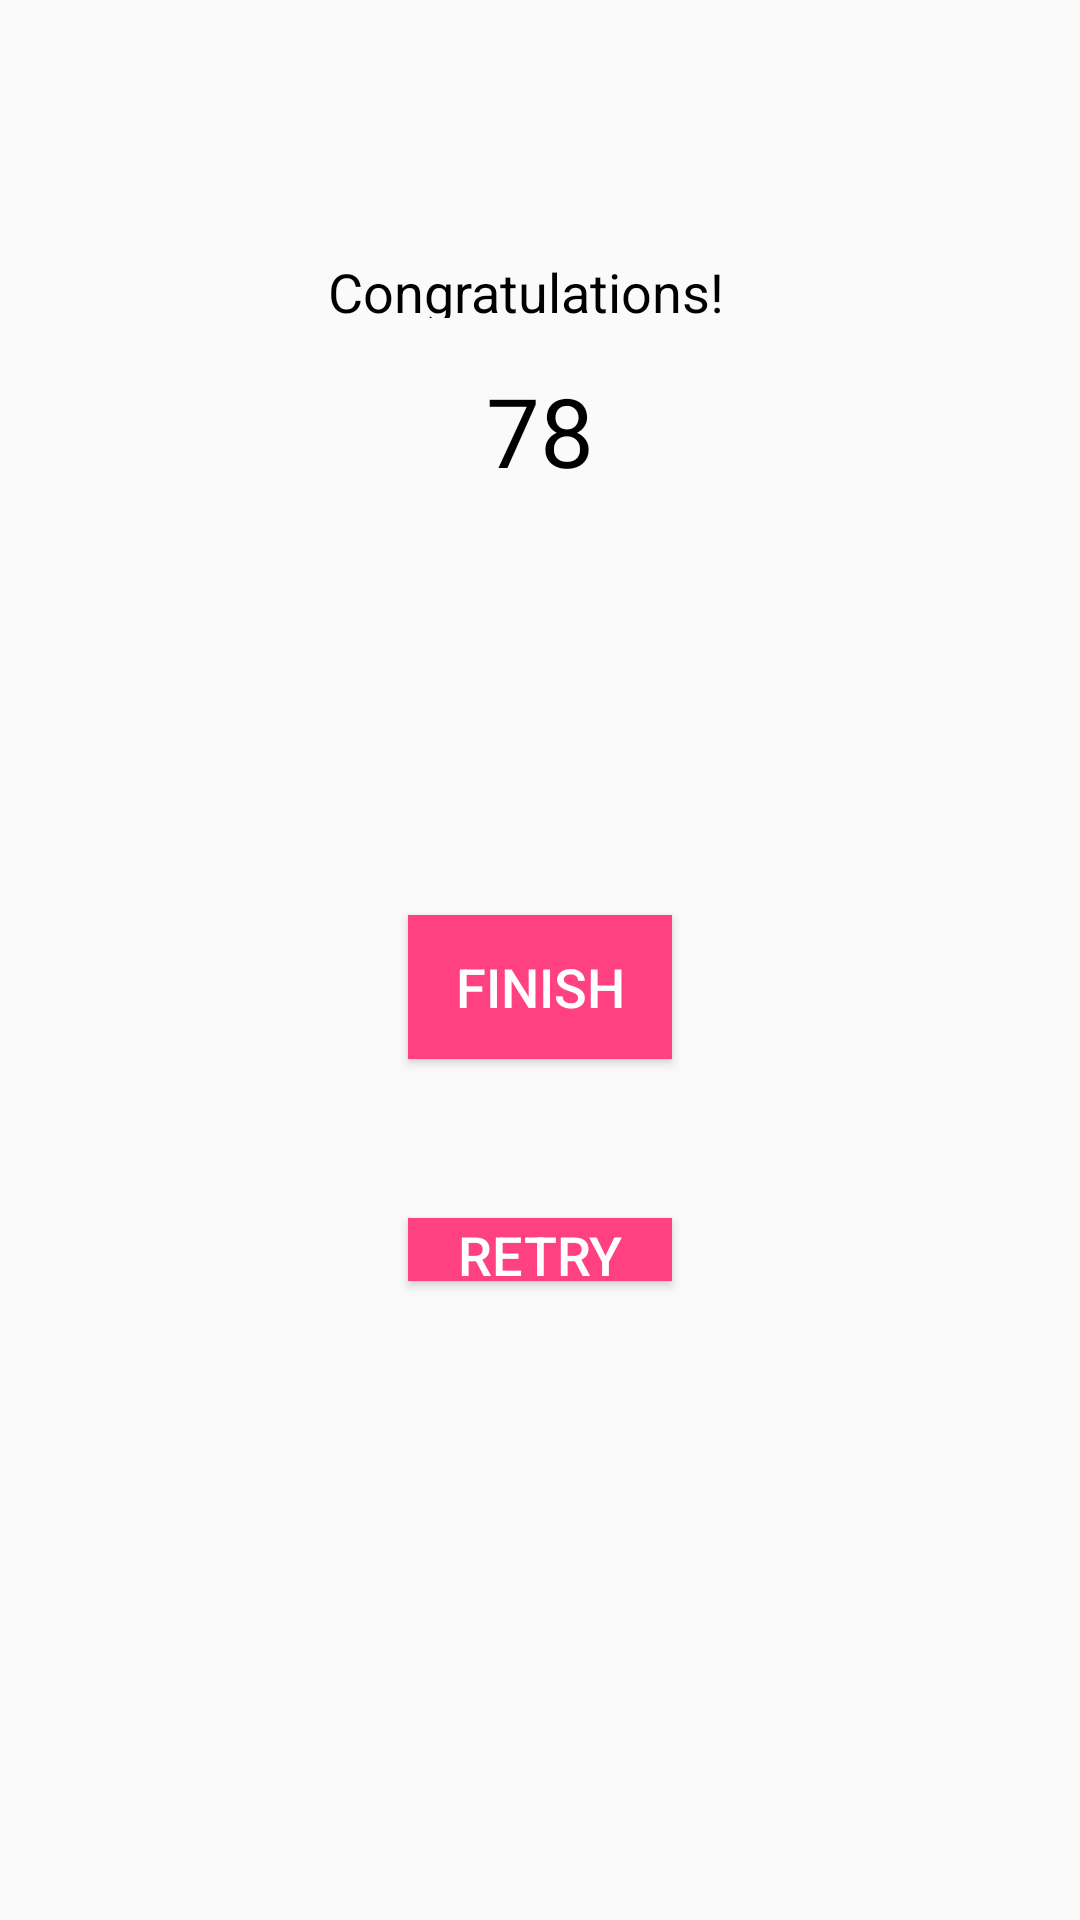

Reconstruct the res/layout file that produces this screen, plus the resources it refers to.
<!-- AndroidManifest.xml: application theme Theme.QuizQuest -->
<!-- res/layout/activity_quiz_results_page.xml -->
<RelativeLayout
    xmlns:android="http://schemas.android.com/apk/res/android"
    xmlns:app="http://schemas.android.com/apk/res-auto"
    xmlns:tools="http://schemas.android.com/tools"
    android:layout_width="match_parent"
    android:layout_height="match_parent">

    
    <androidx.appcompat.widget.Toolbar
        android:id="@+id/toolbar"
        android:layout_width="match_parent"
        android:layout_height="?attr/actionBarSize"
        android:background="?attr/colorPrimary"
        android:elevation="4dp"
        android:layout_alignParentTop="true"
        app:popupTheme="@style/ThemeOverlay.AppCompat.Light"
        app:title="Results"/>

    

    <TextView
        android:id="@+id/textViewQuizName"
        style="@style/ResultTextView"
        android:layout_width="141dp"
        android:layout_height="21dp"
        android:layout_below="@id/toolbar"
        android:layout_centerHorizontal="true"
        android:layout_marginTop="85dp"
        android:text="Congratulations!" />

    <TextView
        android:id="@+id/textViewScore"
        style="@style/ResultScoreTextView"
        android:text="78"
        android:layout_below="@id/textViewQuizName"
        android:layout_centerHorizontal="true" />

    <ImageView
        android:id="@+id/imageView"
        android:layout_width="114dp"
        android:layout_height="116dp"
        android:layout_below="@id/textViewScore"
        android:layout_centerHorizontal="true"
        android:src="@drawable/trophy" />

    <Button
        android:id="@+id/buttonFinish"
        style="@style/ResultButton"
        android:text="Finish"
        android:layout_below="@id/imageView"
        android:layout_centerHorizontal="true" />

    <Button
        android:id="@+id/retryFinish"
        style="@style/ResultButton"
        android:layout_below="@id/buttonFinish"
        android:layout_centerHorizontal="true"
        android:layout_marginTop="53dp"
        android:layout_marginBottom="213dp"
        android:text="Retry" />

</RelativeLayout>
<!-- resources referenced by this layout -->
<resources>
  <style name="ResultButton" parent="Widget.AppCompat.Button">
          <item name="android:layout_width">wrap_content</item>
          <item name="android:layout_height">wrap_content</item>
          <item name="android:textSize">18sp</item>
          <item name="android:textColor">@android:color/white</item>
          <item name="android:background">@color/colorAccent</item>
          <item name="android:layout_marginTop">16dp</item>
      </style>
  <style name="ResultScoreTextView" parent="Widget.AppCompat.TextView">
          <item name="android:layout_width">wrap_content</item>
          <item name="android:layout_height">wrap_content</item>
          <item name="android:textSize">32sp</item> 
          <item name="android:textColor">@android:color/black</item>
          <item name="android:layout_marginTop">8dp</item>
          <item name="android:layout_marginBottom">8dp</item>
      </style>
  <style name="ResultTextView">
          <item name="android:layout_width">wrap_content</item>
          <item name="android:layout_height">wrap_content</item>
          <item name="android:textSize">18sp</item>
          <item name="android:textColor">@android:color/black</item>
          <item name="android:layout_marginTop">8dp</item>
          <item name="android:layout_marginBottom">8dp</item>
      </style>
  <style name="Theme.QuizQuest" parent="android:Theme.Material.Light.NoActionBar" />
  <color name="colorAccent">#FF4081</color>
</resources>
